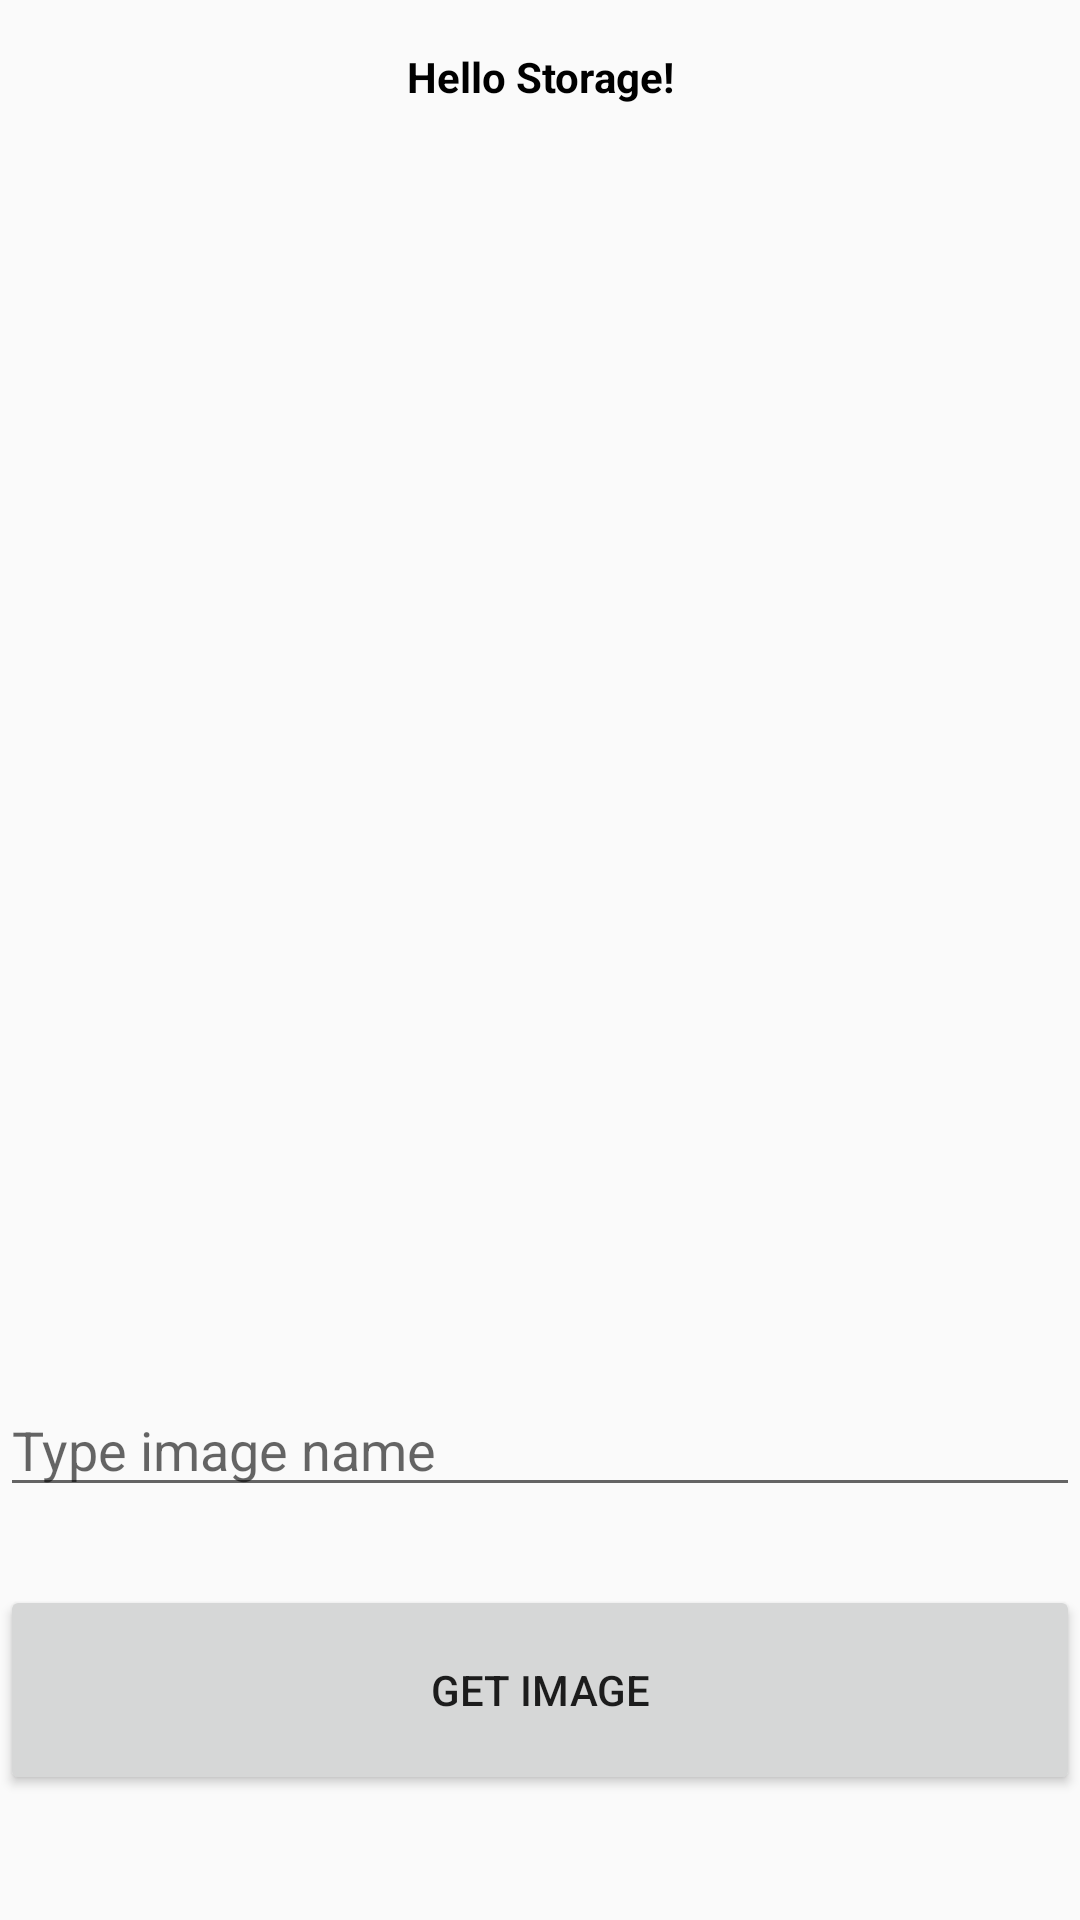

Here is an Android app screen rendered from its layout file. Give the layout XML and the strings, colors and styles it references.
<!-- AndroidManifest.xml: application theme Theme.Petwalk -->
<!-- res/layout/activity_main.xml -->
<?xml version="1.0" encoding="utf-8"?>
<LinearLayout xmlns:android="http://schemas.android.com/apk/res/android"
    xmlns:app="http://schemas.android.com/apk/res-auto"
    xmlns:tools="http://schemas.android.com/tools"
    android:orientation="vertical"
    android:layout_width="match_parent"
    android:layout_height="match_parent"
    android:layout_marginHorizontal="16dp"
    tools:context=".MainActivity">

    <TextView
        android:layout_gravity="center_horizontal"
        android:gravity="center"
        android:layout_margin="16dp"
        android:layout_width="match_parent"
        android:layout_height="wrap_content"
        android:layout_marginTop="16dp"
        android:textAlignment="center"
        android:textColor="@color/black"
        android:textStyle="bold"
        android:text="Hello Storage!" />
    <ImageView
        android:layout_width="match_parent"
        android:layout_height="350dp"
        android:id="@+id/imageview"
        android:layout_marginVertical="30dp"
        android:scaleType="centerCrop"/>
    <EditText
        android:layout_width="match_parent"
        android:layout_height="wrap_content"
        android:id="@+id/etimageId"
        android:hint="Type image name"/>
    <Button
        android:layout_width="match_parent"
        android:layout_height="70dp"
        android:id="@+id/getImage"
        android:layout_marginTop="26sp"
        android:text="Get Image"/>


</LinearLayout>
<!-- resources referenced by this layout -->
<resources>
  <style name="Theme.Petwalk" parent="Theme.AppCompat.Light.DarkActionBar">
          
          <item name="colorPrimary">@color/purple_500</item>
          <item name="colorPrimaryDark">@color/purple_700</item>
          <item name="colorAccent">@color/teal_200</item>
          
      </style>
  <!-- not gathered from this repository: default colours our renderer supplied (Android Studio template values) -->
  <color name="purple_500">#FF6200EE</color>
  <color name="purple_700">#FF3700B3</color>
  <color name="teal_200">#FF03DAC5</color>
  <color name="black">#FF000000</color>
</resources>
